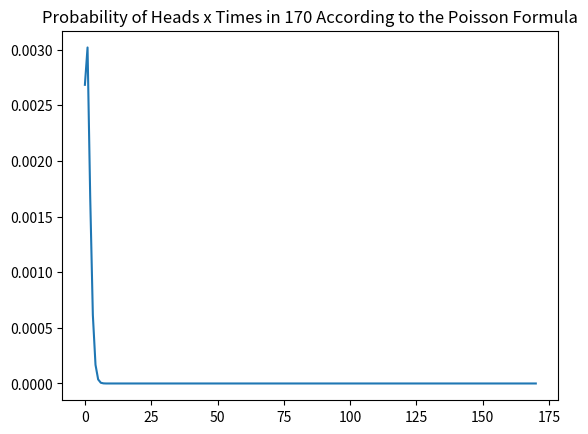

Recreate this plot in Python. (Note: this script raises an exception after producing the figure.)
import numpy as np
import matplotlib.pyplot as plt
import math
import time
from random import random
def GraphOfPoissonDistribution():        # This function graphs the Poisson distribution for [0, 170],
   l = np.arange(171)                    # satisfying part A of the assignment.
   PofL = []                             # Factorial(i) cannot be computed for values more than 170,
   for i in l:                           # so that will be the maximum x value in the graph
       PofL.append(np.exp(-8) * (8 ^ i)/math.factorial(i)) # Poisson Formula for probability of 8%  
   plt.plot(PofL)
   plt.title('Probability of Heads x Times in 170 According to the Poisson Formula')
   plt.show()
   return PofL
        
def CoinFlip():    # This method runs the simulation, satisfying parts B and C
 StringTrials = input("How many trials would you like to run? Each trial flips 100 coins.")
 numTrials = int(StringTrials)
 ArrayHeadsPerTrial = [0] * numTrials
 numCoins = 100  # The number of coins per trial is always 100
 for i in range (numTrials):              # For all trials
       ArrayCoins = [False] * 100         # Make an array for the states of coins
       for j in range (numCoins):         # For all coins
           if random() < .08:             # determine state according to randomly generated probability 
               ArrayCoins[j] = True       # If heads, add 1 to the number of heads per trial of trial i
               ArrayHeadsPerTrial[i] = ArrayHeadsPerTrial[i] + 1  
                  
 plt.hist(ArrayHeadsPerTrial) # plot a histogram of the simualtion results (Part C)
 plt.title('Frequency of Heads Count Across Trials')
 plt.xlabel('Number of Heads in All Trials (Resultant Values of Simulation)')
 plt.ylabel('# of Trials With X Occurences of Heads')
 plt.show()
 return ArrayHeadsPerTrial, numTrials               
                 
def GraphPoissonTimesNumTrials(PofL, numTrials):  # This method multiplies values from the Poisson Formula
    for i in range (len(PofL)):                   # by the total number of trials and graphs the results,
        PofL[i] = (PofL[i] * numTrials)           # satisfying Part D of the assignment
    plt.plot(PofL)
    plt.title('Applied Poisson Formula')
    plt.xlabel('# of Trials up to 170')
    plt.ylabel('Probability of Heads (Out of Total Number of Trials)')
    plt.show()
    print("Notice that the applied function has the same shape as the unmodified Poisson distribution,")
    print("but the Y values are larger. The axes still represent the same as they did before.")
    
def ShotNoise(): # Second part of the assignment, wating times
    print("\n\nThis part of the problem requires an array of size 1000 whose odds of '1' are 8%, as they are in the simulation.")
    print("The distances from one occurence of 1 to the next are calculated and graphed as 'shot noise'")
    array = [0] * 1000   # make an array of length 1000
    for i in range (len(array)):
        if random() < .08:
            array[i] = 1       # randomly determine state of coin with same probability as simulation
    PositionOfHeadsElements = np.nonzero(array)  # Mark the array elements of all heads
    DifferenceBetweenHeadsPositions = np.diff(PositionOfHeadsElements) # calculate distances between those elements
    WaitingTimes = DifferenceBetweenHeadsPositions.flatten('F') # Change dimensions of array (Because np.diff changed those)
    plt.plot(WaitingTimes)  # graph of distance between occurences of heads
    plt.title('Shot Noise')
    plt.xlabel('Total # of Heads in Array')
    plt.ylabel('Distance From One Head to the Next')
    plt.show()
        
    plt.semilogy(WaitingTimes)       # semilog graph of waiting times
    plt.title('Shot Noise (Semilog Graph)')
    plt.ylabel('Logarithmic Scale')
    plt.show()
    AverageWaitingTime = sum(WaitingTimes)/len(WaitingTimes)
    print("The average time between occurences of heads is", round(AverageWaitingTime), " elements")
    
    
Pofl = GraphOfPoissonDistribution() # Part 1A
ArrayHeadsPerTrial, numTrials = CoinFlip() # Parts 1B and 1C
GraphPoissonTimesNumTrials(Pofl, numTrials) # Part 1D
time.sleep(10)
ShotNoise() # Part 2
